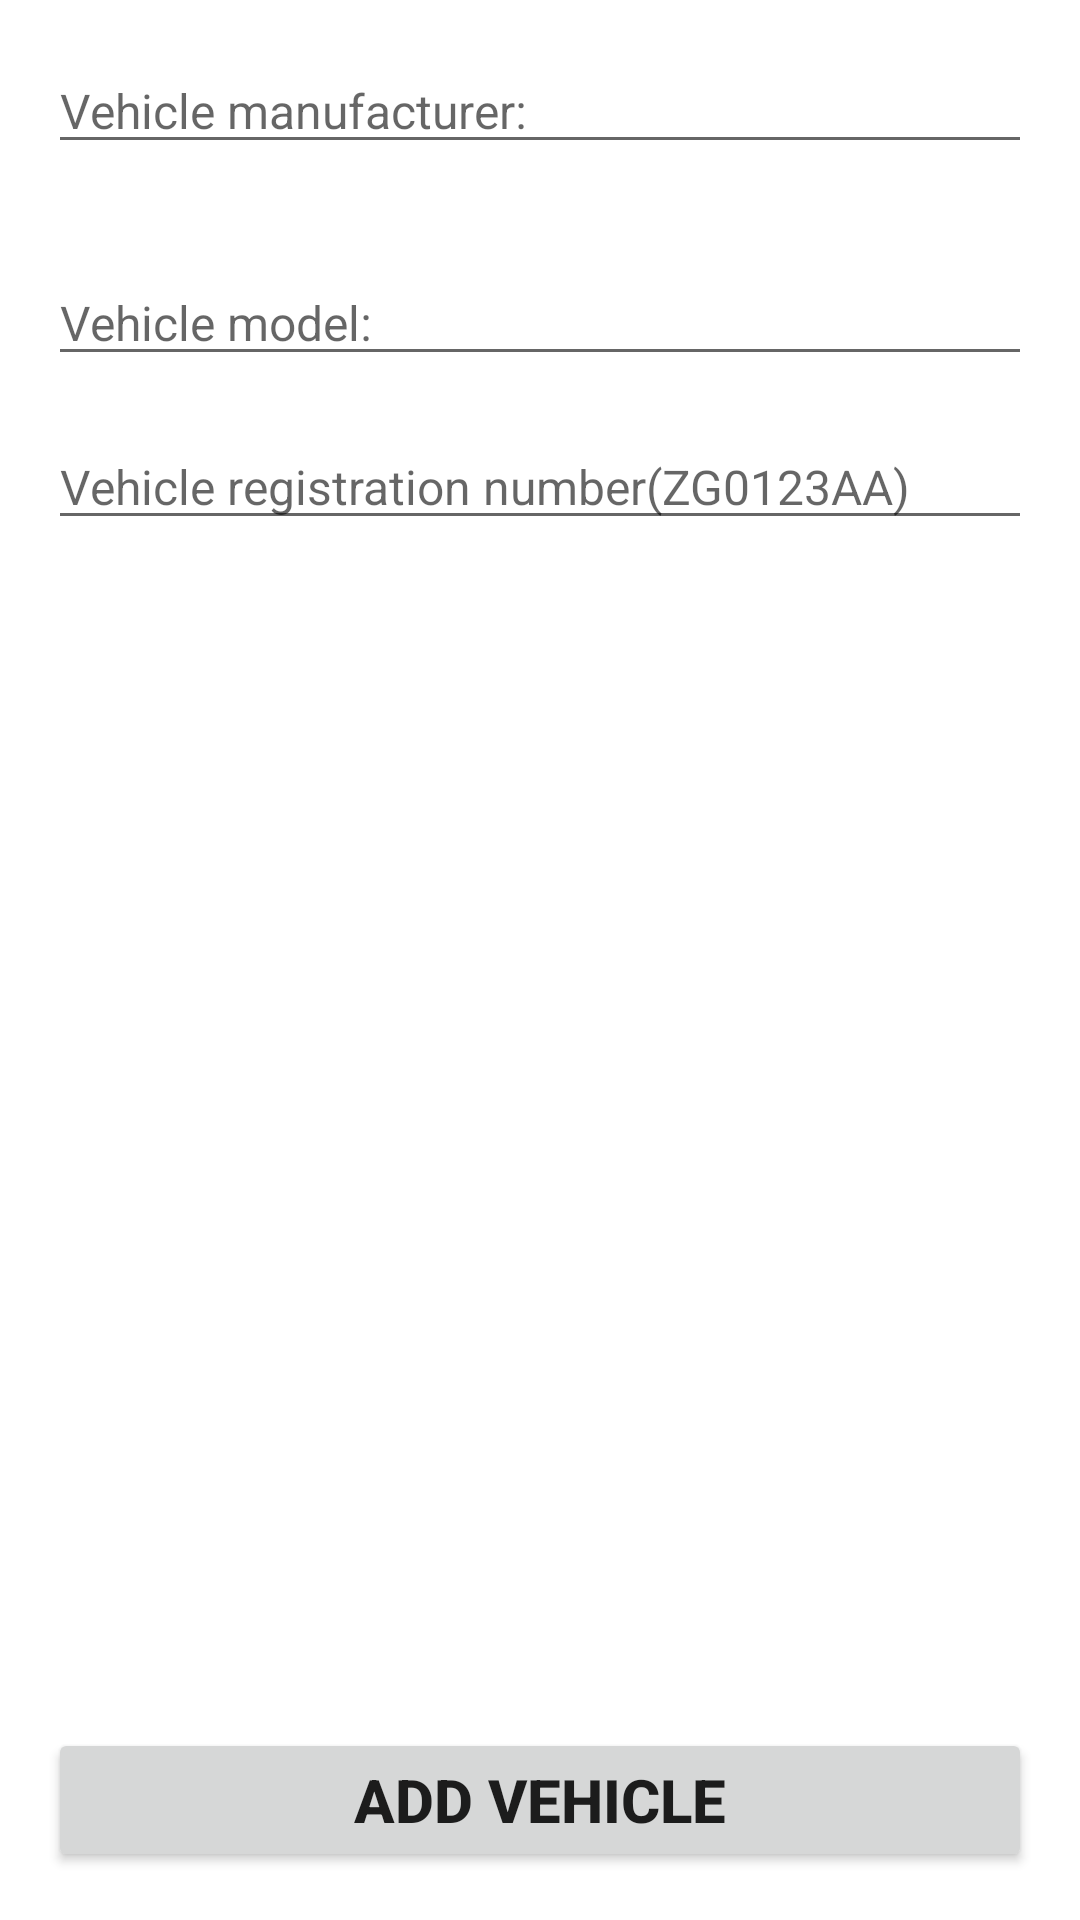

The Android layout XML behind this screen, and the referenced resources:
<!-- AndroidManifest.xml: application theme Theme.ParkingZg -->
<!-- res/layout/fragment_add_vehicle.xml -->
<?xml version="1.0" encoding="utf-8"?>
<androidx.constraintlayout.widget.ConstraintLayout xmlns:android="http://schemas.android.com/apk/res/android"
    xmlns:app="http://schemas.android.com/apk/res-auto"
    xmlns:tools="http://schemas.android.com/tools"
    android:layout_width="match_parent"
    android:layout_height="match_parent"
    tools:context=".ui.fragment.AddVehicleFragment">

    <EditText
        android:id="@+id/et_vehicle_manufacturer"
        android:layout_width="match_parent"
        android:layout_height="wrap_content"
        android:layout_margin="16dp"
        android:hint="Vehicle manufacturer:"
        android:textSize="16sp"
        app:layout_constraintBottom_toTopOf="@id/et_vehicle_model"
        app:layout_constraintLeft_toLeftOf="parent"
        app:layout_constraintRight_toRightOf="parent"
        app:layout_constraintTop_toTopOf="parent" />

    <EditText
        android:id="@+id/et_vehicle_model"
        android:layout_width="match_parent"
        android:layout_height="wrap_content"
        android:layout_margin="16dp"
        android:hint="Vehicle model:"
        android:textSize="16sp"
        app:layout_constraintBottom_toTopOf="@id/et_vehicle_registration_number"
        app:layout_constraintLeft_toLeftOf="parent"
        app:layout_constraintRight_toRightOf="parent"
        app:layout_constraintTop_toBottomOf="@id/et_vehicle_manufacturer" />

    <EditText
        android:id="@+id/et_vehicle_registration_number"
        android:layout_width="match_parent"
        android:layout_height="wrap_content"
        android:layout_margin="16dp"
        android:hint="Vehicle registration number(ZG0123AA)"
        android:textSize="16sp"
        app:layout_constraintLeft_toLeftOf="parent"
        app:layout_constraintRight_toRightOf="parent"
        app:layout_constraintTop_toBottomOf="@id/et_vehicle_model" />

    <Button
        android:id="@+id/btn_add_vehicle"
        android:layout_width="match_parent"
        android:layout_height="wrap_content"
        android:layout_margin="16dp"
        android:padding="8dp"
        android:text="Add vehicle"
        android:textSize="20sp"
        android:textStyle="bold"
        app:layout_constraintBottom_toBottomOf="parent"
        app:layout_constraintLeft_toLeftOf="parent"
        app:layout_constraintRight_toRightOf="parent" />


</androidx.constraintlayout.widget.ConstraintLayout>
<!-- resources referenced by this layout -->
<resources>
  <style name="Theme.ParkingZg" parent="Theme.MaterialComponents.DayNight.DarkActionBar">
          
          <item name="colorPrimary">@color/purple_500</item>
          <item name="colorPrimaryVariant">@color/purple_700</item>
          <item name="colorOnPrimary">@color/white</item>
          
          <item name="colorSecondary">@color/teal_200</item>
          <item name="colorSecondaryVariant">@color/teal_700</item>
          <item name="colorOnSecondary">@color/black</item>
          
          <item name="android:statusBarColor" tools:targetApi="l">?attr/colorPrimaryVariant</item>
          
      </style>
  <color name="white">#FFDEDEDE</color>
  <color name="black">#FF121212</color>
  <!-- not gathered from this repository: default colours our renderer supplied (Android Studio template values) -->
  <color name="purple_500">#FF6200EE</color>
  <color name="purple_700">#FF3700B3</color>
  <color name="teal_200">#FF03DAC5</color>
  <color name="teal_700">#FF018786</color>
</resources>
